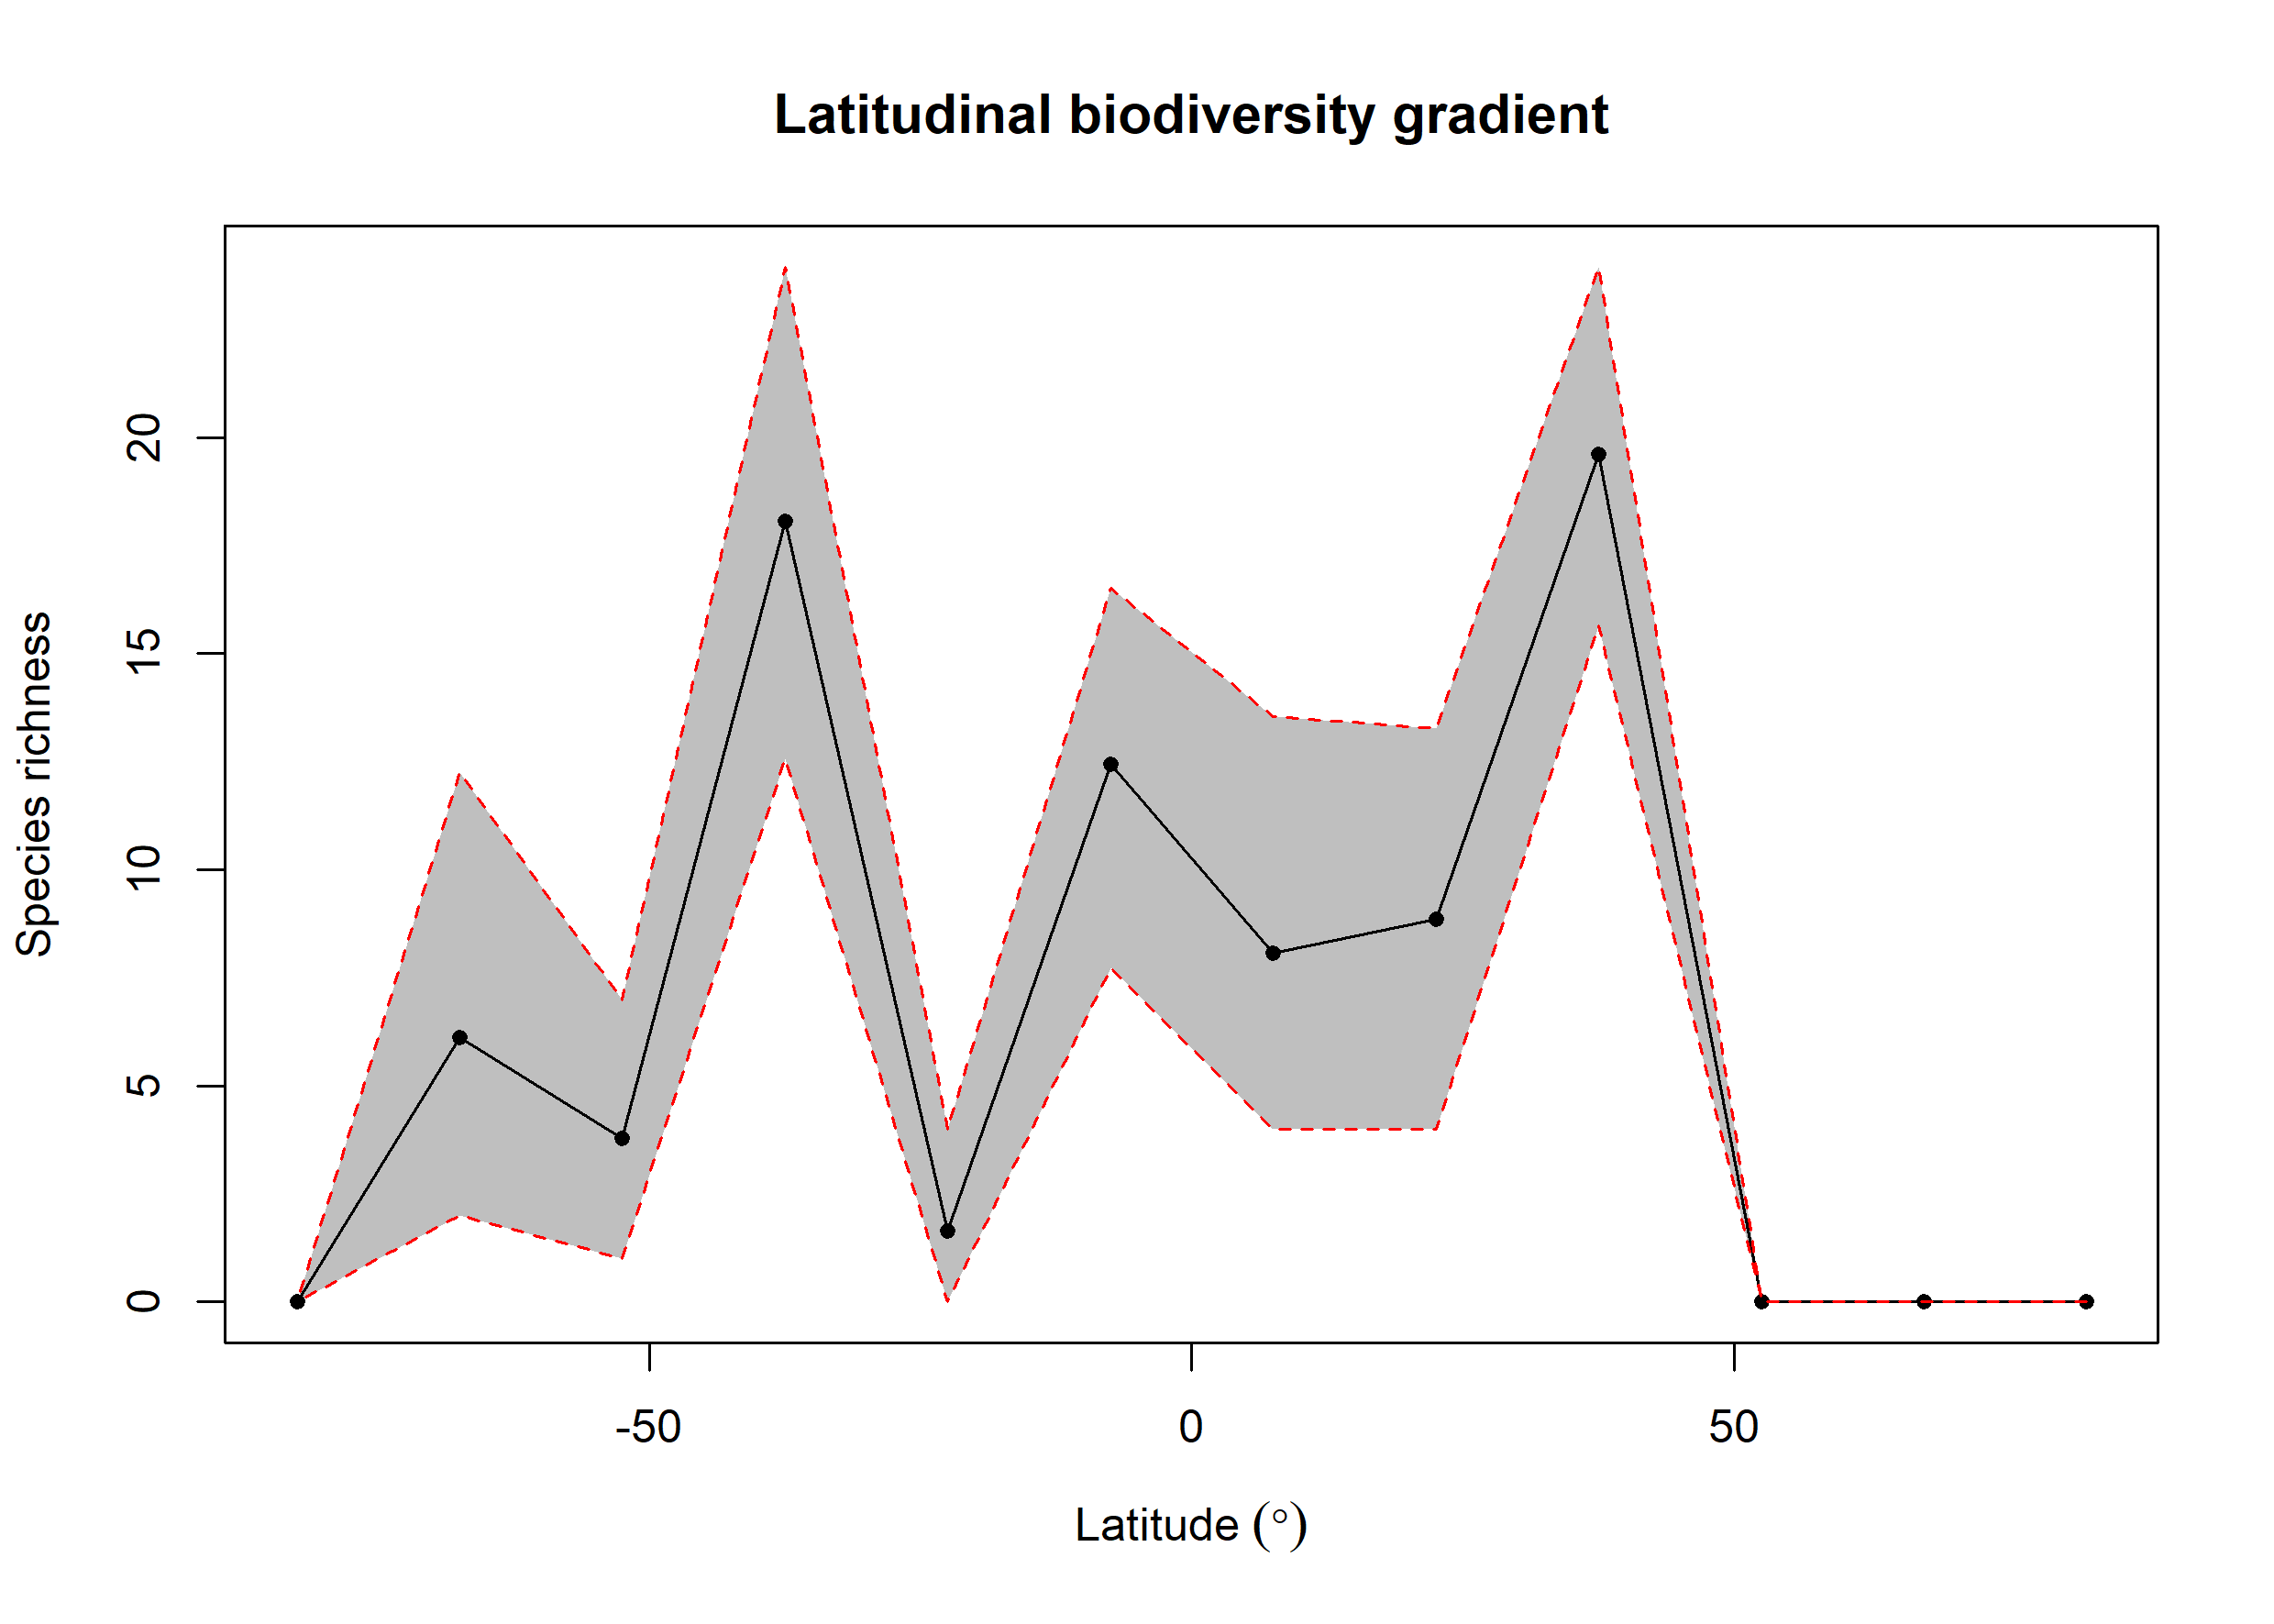

The file beside this chart, header and first rows:
bin, max, min, mid, hemisphere, mean_richness, CI.Lower, CI.Upper
1, 90, 75, 82.5, N, NA, NA, NA
2, 75, 60, 67.5, N, NA, NA, NA
3, 60, 45, 52.5, N, NA, NA, NA
4, 45, 30, 37.5, N, 19.6, 15.65, 23.94
5, 30, 15, 22.5, N, 8.847, 3.998, 13.26
6, 15, 0, 7.5, N, 8.077, 3.993, 13.54
7, 0, -15, -7.5, S, 12.44, 7.731, 16.5
8, -15, -30, -22.5, S, 1.64, 0, 4
9, -30, -45, -37.5, S, 18.06, 12.56, 23.95
10, -45, -60, -52.5, S, 3.783, 1, 6.991
11, -60, -75, -67.5, S, 6.114, 2, 12.24
12, -75, -90, -82.5, S, NA, NA, NA
